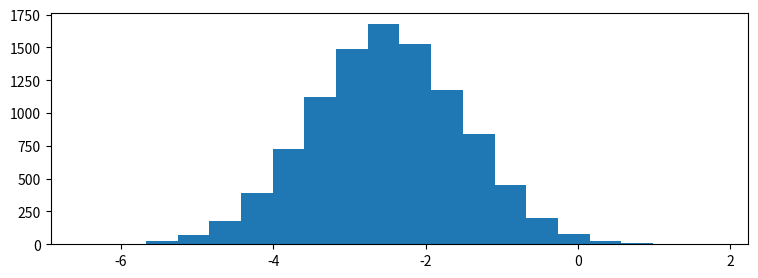

Here is the Python script that generated this plot: (Note: this script raises an exception after producing the figure.)

# coding: utf-8

# # Practice Assignment: Understanding Distributions Through Sampling
# 
# ** *This assignment is optional, and I encourage you to share your solutions with me and your peers in the discussion forums!* **
# 
# 
# To complete this assignment, create a code cell that:
# * Creates a number of subplots using the `pyplot subplots` or `matplotlib gridspec` functionality.
# * Creates an animation, pulling between 100 and 1000 samples from each of the random variables (`x1`, `x2`, `x3`, `x4`) for each plot and plotting this as we did in the lecture on animation.
# * **Bonus:** Go above and beyond and "wow" your classmates (and me!) by looking into matplotlib widgets and adding a widget which allows for parameterization of the distributions behind the sampling animations.
# 
# 
# Tips:
# * Before you start, think about the different ways you can create this visualization to be as interesting and effective as possible.
# * Take a look at the histograms below to get an idea of what the random variables look like, as well as their positioning with respect to one another. This is just a guide, so be creative in how you lay things out!
# * Try to keep the length of your animation reasonable (roughly between 10 and 30 seconds).

# In[1]:

import matplotlib.pyplot as plt
import numpy as np

get_ipython().magic('matplotlib notebook')

# generate 4 random variables from the random, gamma, exponential, and uniform distributions
x1 = np.random.normal(-2.5, 1, 10000)
x2 = np.random.gamma(2, 1.5, 10000)
x3 = np.random.exponential(2, 10000)+7
x4 = np.random.uniform(14,20, 10000)

# plot the histograms
plt.figure(figsize=(9,3))
plt.hist(x1, normed=True, bins=20, alpha=0.5)
plt.hist(x2, normed=True, bins=20, alpha=0.5)
plt.hist(x3, normed=True, bins=20, alpha=0.5)
plt.hist(x4, normed=True, bins=20, alpha=0.5);
plt.axis([-7,21,0,0.6])

plt.text(x1.mean()-1.5, 0.5, 'x1\nNormal')
plt.text(x2.mean()-1.5, 0.5, 'x2\nGamma')
plt.text(x3.mean()-1.5, 0.5, 'x3\nExponential')
plt.text(x4.mean()-1.5, 0.5, 'x4\nUniform')


# In[ ]:



